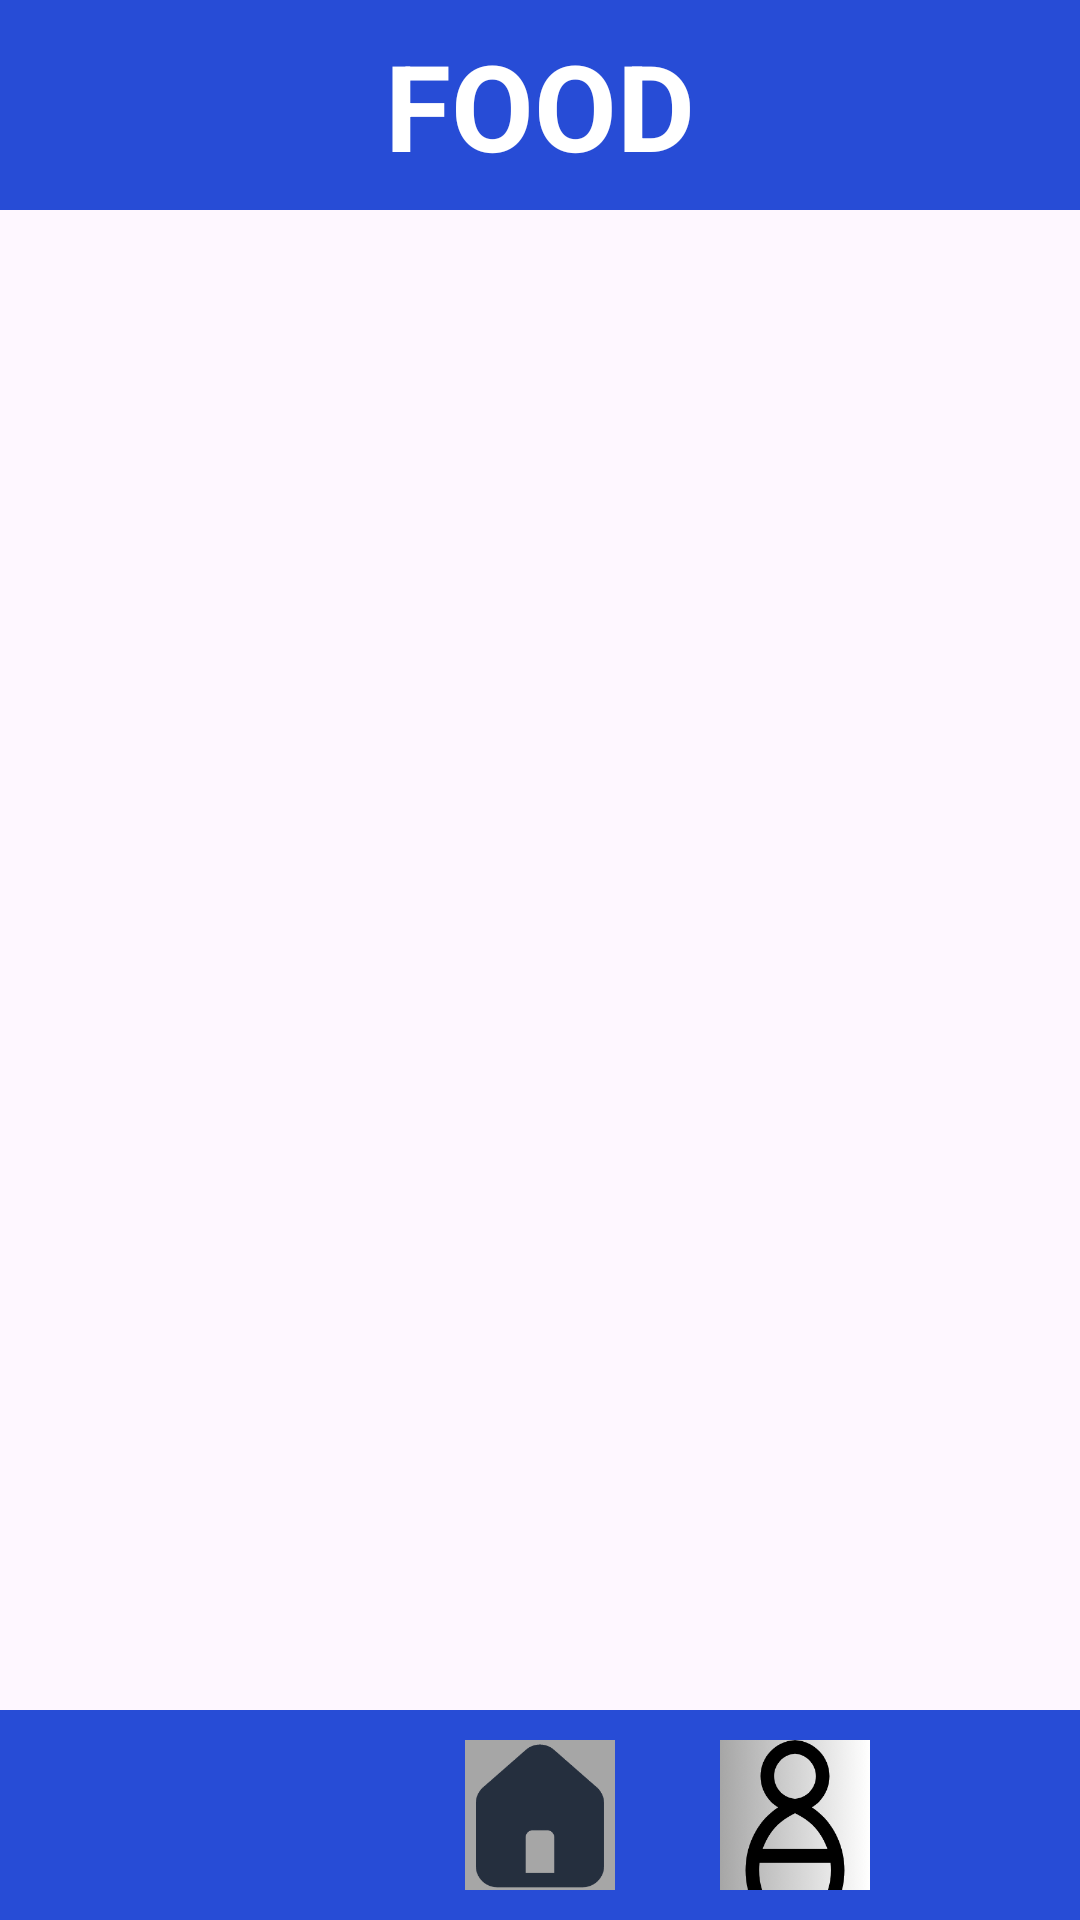

The Android layout XML behind this screen, and the referenced resources:
<!-- AndroidManifest.xml: application theme Theme.CalorieCalculator2 -->
<!-- res/layout/activity_food.xml -->
<?xml version="1.0" encoding="utf-8"?>
<androidx.constraintlayout.widget.ConstraintLayout xmlns:android="http://schemas.android.com/apk/res/android"
    xmlns:app="http://schemas.android.com/apk/res-auto"
    xmlns:tools="http://schemas.android.com/tools"
    android:layout_width="match_parent"
    android:layout_height="match_parent"
    tools:context=".FoodActivity">





    <androidx.recyclerview.widget.RecyclerView
        android:layout_width="0dp"
        android:layout_height="0dp"
        app:layout_constraintBottom_toTopOf="@+id/profilePod"
        app:layout_constraintEnd_toEndOf="parent"
        app:layout_constraintStart_toStartOf="parent"
        app:layout_constraintTop_toBottomOf="@+id/foodGore" >


    </androidx.recyclerview.widget.RecyclerView>


    <LinearLayout xmlns:android="http://schemas.android.com/apk/res/android"
        android:layout_width="match_parent"
        android:layout_height="wrap_content"
        android:orientation="vertical"
        app:layout_constraintTop_toTopOf="parent"
        app:layout_constraintBottom_toBottomOf="parent"
        app:layout_constraintStart_toStartOf="parent"
        android:gravity="center">



    </LinearLayout>




    <LinearLayout
        android:id="@+id/foodGore"
        android:layout_width="match_parent"
        android:layout_height="70dp"
        android:orientation="horizontal"
        app:layout_constraintTop_toTopOf="parent"
        android:background="@color/blue"
        android:gravity="center">

        <TextView
            android:layout_width="wrap_content"
            android:layout_height="wrap_content"
            android:text="@string/foodHeadingTxt"
            android:textColor="@color/white"
            android:textSize="40sp"
            android:textStyle="bold">

        </TextView>
    </LinearLayout>

    <LinearLayout
        android:id="@+id/profilePod"
        android:layout_width="match_parent"
        android:layout_height="70dp"
        android:orientation="horizontal"
        app:layout_constraintBottom_toBottomOf="parent"
        android:background="@color/blue"
        android:gravity="center">

        <ImageView
            android:id="@+id/waterButtonIMG"
            android:layout_width="50dp"
            android:layout_height="50dp"
            app:srcCompat="@drawable/water_logo2"
            android:layout_marginStart="35dp"/>

        <ImageView
            android:id="@+id/homeButtonIMG"
            android:layout_width="50dp"
            android:layout_height="50dp"
            android:layout_marginEnd="35dp"
            android:layout_marginStart="35dp"
            android:text="@string/foodBtn"
            app:srcCompat="@drawable/home_logo">

        </ImageView>

        <ImageView
            android:id="@+id/profileButtonIMG"
            android:layout_width="50dp"
            android:layout_height="50dp"
            app:srcCompat="@drawable/profile_logo"
            android:layout_marginEnd="35dp"
            android:text="@string/profileBtn"
            >

        </ImageView>


    </LinearLayout>

</androidx.constraintlayout.widget.ConstraintLayout>
<!-- resources referenced by this layout -->
<resources>
  <color name="blue">#274CD6</color>
  <color name="white">#FFFFFFFF</color>
  <!-- drawable home_logo: png bitmap (drawable, 5387 bytes) -->
  <!-- drawable profile_logo: png bitmap (drawable, 14985 bytes) -->
  <string name="foodBtn">Food</string>
  <string name="foodHeadingTxt">FOOD</string>
  <string name="profileBtn">Profile</string>
  <style name="Theme.CalorieCalculator2" parent="Base.Theme.CalorieCalculator2" />
  <style name="Base.Theme.CalorieCalculator2" parent="Theme.Material3.DayNight.NoActionBar">
          
          
      </style>
</resources>
